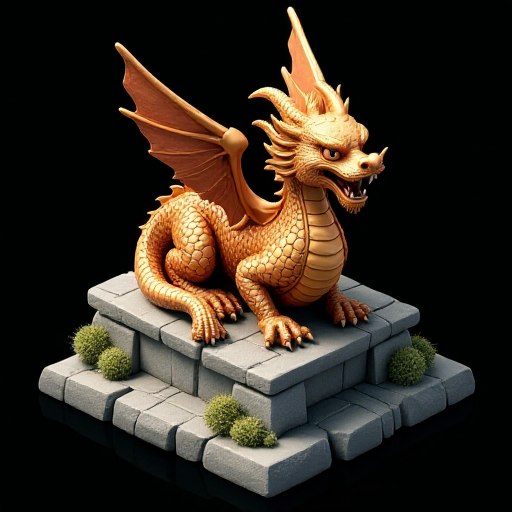
Generation parameters embedded in this image by AUTOMATIC1111 Stable Diffusion web UI or a fork of it (Forge, ...) (PNG 'parameters' text chunk):
Bronze dragon statue, in the style of a detailed 3D realistic cartoon isometric city sim, no background or shadows around the tile, omnidirectional lighting, fitting completely in frame, plain black background
Steps: 20, Sampler: Euler, Schedule type: Simple, CFG scale: 1, Distilled CFG Scale: 3.5, Seed: 1312911899, Size: 512x512, Model hash: c161224931, Model: flux1-dev-bnb-nf4, Version: f2.0.1v1.10.1-previous-515-gae9380bd